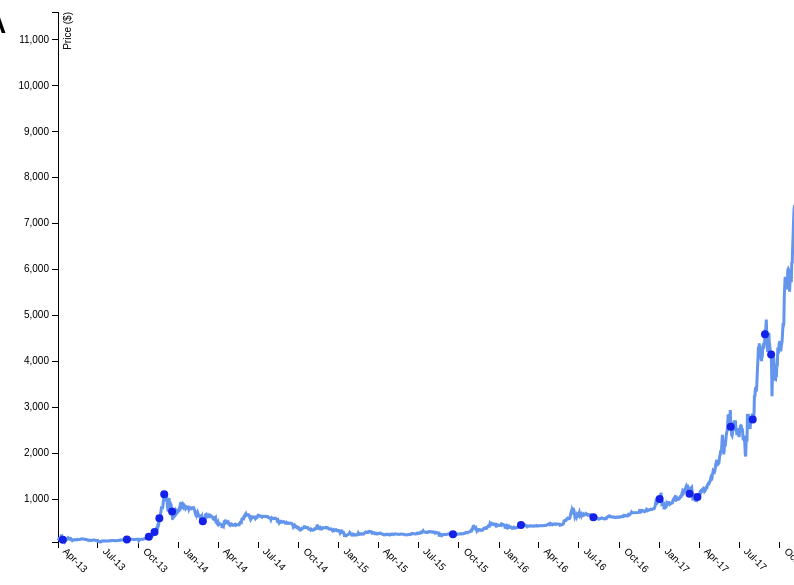
D3 v3 page, settled after 480 driven frames (8 s of simulated time); the page loaded 1 data file(s).


// ── bundle.js
/******/ (function(modules) { // webpackBootstrap
/******/ 	// The module cache
/******/ 	var installedModules = {};
/******/
/******/ 	// The require function
/******/ 	function __webpack_require__(moduleId) {
/******/
/******/ 		// Check if module is in cache
/******/ 		if(installedModules[moduleId]) {
/******/ 			return installedModules[moduleId].exports;
/******/ 		}
/******/ 		// Create a new module (and put it into the cache)
/******/ 		var module = installedModules[moduleId] = {
/******/ 			i: moduleId,
/******/ 			l: false,
/******/ 			exports: {}
/******/ 		};
/******/
/******/ 		// Execute the module function
/******/ 		modules[moduleId].call(module.exports, module, module.exports, __webpack_require__);
/******/
/******/ 		// Flag the module as loaded
/******/ 		module.l = true;
/******/
/******/ 		// Return the exports of the module
/******/ 		return module.exports;
/******/ 	}
/******/
/******/
/******/ 	// expose the modules object (__webpack_modules__)
/******/ 	__webpack_require__.m = modules;
/******/
/******/ 	// expose the module cache
/******/ 	__webpack_require__.c = installedModules;
/******/
/******/ 	// define getter function for harmony exports
/******/ 	__webpack_require__.d = function(exports, name, getter) {
/******/ 		if(!__webpack_require__.o(exports, name)) {
/******/ 			Object.defineProperty(exports, name, {
/******/ 				configurable: false,
/******/ 				enumerable: true,
/******/ 				get: getter
/******/ 			});
/******/ 		}
/******/ 	};
/******/
/******/ 	// getDefaultExport function for compatibility with non-harmony modules
/******/ 	__webpack_require__.n = function(module) {
/******/ 		var getter = module && module.__esModule ?
/******/ 			function getDefault() { return module['default']; } :
/******/ 			function getModuleExports() { return module; };
/******/ 		__webpack_require__.d(getter, 'a', getter);
/******/ 		return getter;
/******/ 	};
/******/
/******/ 	// Object.prototype.hasOwnProperty.call
/******/ 	__webpack_require__.o = function(object, property) { return Object.prototype.hasOwnProperty.call(object, property); };
/******/
/******/ 	// __webpack_public_path__
/******/ 	__webpack_require__.p = "";
/******/
/******/ 	// Load entry module and return exports
/******/ 	return __webpack_require__(__webpack_require__.s = 0);
/******/ })
/************************************************************************/
/******/ ([
/* 0 */
/***/ (function(module, exports) {

// import { lab } from "../../../Library/Caches/typescript/2.6/node_modules/@types/d3";

const margin = { top: 20, right: 100, bottom: 50, left: 50 };
const width = 900 - margin.left - margin.right;
const height = 600 - margin.top - margin.bottom;

const svg = d3.select("body").append("svg").attr("width", width + margin.left + margin.right).attr("height", height + margin.top + margin.bottom).append("g").attr("transform", "translate(" + margin.left + "," + margin.top + ")");

const parseDate = d3.time.format("%d-%b-%y").parse;
const bisectDate = d3.bisector(d => d.date).left;
const formatValue = d3.format(",.2f");
const formatTime = d3.time.format("%b %y");
const formatCurrency = d => "$" + formatValue(d);

// Set the Ranges 
const x = d3.time.scale().range([0, width]);
const y = d3.scale.linear().range([height, 0]); // 0,0 is on the upper left corner of screen. 

// Define the axis 
const xAxis = d3.svg.axis().scale(x).orient("bottom").ticks(30).tickFormat(d3.time.format("%b-%y"));
const yAxis = d3.svg.axis().scale(y).orient("left");

// Define the line 
const line = d3.svg.line().x(d => x(d.date)).y(d => y(d.price));

d3.csv("./URLs2.csv", (error, data) => {
  if (error) throw error;

  var seed = {};

  data.forEach(d => {
    let a = {
      url: d.URLs,
      title: d.Title,
      image: d.Image
    };
    if (!(d.Key in seed)) {
      seed[d.Key] = [];
      seed[d.Key].push(a);
    } else {
      seed[d.Key].push(a);
    }
  });
  console.log(seed);
  window.seed = seed;
});

d3.csv("./BTC_USD_SHORT3.csv", (error, data) => {
  if (error) throw error;

  data.forEach(d => {
    d.date = parseDate(d.Date);
    d.price = +d.Price;
    d.scatter = +d.Scatter;
    d.hkey = d.HKey;
  });

  data.sort((a, b) => a.date - b.date);

  // Scale the ranges of the data 
  x.domain([data[0].date, data[data.length - 1].date]);
  y.domain(d3.extent(data, d => d.price));

  // x axis 
  svg.append("g").attr("class", "x axis").attr("transform", "translate(0," + height + ")").call(xAxis).selectAll("text").attr("y", 0).attr("x", 10).attr("dy", ".4em").attr("transform", "rotate(45)").style("text-anchor", "start");

  // y axis 
  svg.append("g").attr("class", "y axis").call(yAxis).append("text").attr("transform", "rotate(-90)").attr("y", 6).attr("dy", ".71em").style("text-anchor", "end").text("Price ($)");

  // add value of the line 
  svg.append("path").datum(data).attr("class", "line").attr("d", line);

  const focus = svg.append("g").attr("class", "focus").style("display", "none");

  focus.append("circle").attr("r", 4.5);

  focus.append("line").attr("x1", 0).attr("y1", 0).attr("x2", 0).attr("y2", -1000).attr("stroke-width", 1).attr("stroke", "gray");

  focus.append("text").attr("position", "absolute").attr("y", -200).attr("x", 9).attr("class", "floating-text").attr("dy", ".5em");

  svg.append("rect").attr("class", "overlay").attr("width", width).attr("height", height).on("mouseover", () => {
    focus.style("display", null);
  }).on("mouseout", () => {
    focus.style("display", "none");
  }).on("mousemove", mousemove);

  // const displayText = ${formatCurrency(d.price)} + ${d.date}; 

  function mousemove() {
    const x0 = x.invert(d3.mouse(this)[0]);
    const i = bisectDate(data, x0, 1);
    const d0 = data[i - 1];
    const d1 = data[i];
    const d = x0 - d0.date > d1.date - x0 ? d1 : d0;
    focus.attr("transform", "translate(" + x(d.date) + "," + y(d.price) + ")");
    focus.select("text").text(formatCurrency(d.price) + "   " + formatTime(d.date));
  };

  const div = d3.select("body").append("div").attr("class", "tooltip").style("opacity", 0);

  // let tooltipTop = d => ( d3.event.pageY + 200); 
  svg.selectAll("dot").data(data).enter().append("circle").attr("r", d => d.HKey ? 4 : 0).attr("cx", d => x(d.date)).attr("cy", d => y(d.scatter)).on("mouseover", d => {
    div.transition().duration(200).style("opacity", 1);
    div.html(formatTime(d.date) + "<br/>" + d.scatter).style("left", d3.event.pageX + "px").style("top", d3.event.pageY - 100 + "px");
  }).on("mouseout", d => {
    div.transition().duration(500).style("opacity", 0);
  }).on("click", d => {
    var art = document.getElementById("articles");
    if (art.getElementsByTagName('li').length >= 1) {
      while (art.firstChild) {
        art.removeChild(art.firstChild);
      }
    }
    window.seed[d.hkey].forEach(article => {
      let ul = document.getElementById("articles");
      let li = document.createElement("li");
      li.setAttribute("class", "thumb-list");
      let a = document.createElement("a");
      a.setAttribute('href', article.url);
      a.setAttribute('target', '_blank');
      let img = document.createElement("img");
      img.setAttribute('src', article.image);
      a.appendChild(img);
      let h = document.createElement("h3");
      h.innerHTML = article.title;

      let title = document.createElement("a");
      title.setAttribute('href', article.url);
      title.appendChild(h);
      li.appendChild(a);
      li.appendChild(title);
      ul.appendChild(li);
    });
  });
});

// export default TimeChart;

/***/ })
/******/ ]);
//# sourceMappingURL=bundle.js.map

### data: BTC_USD_SHORT3.csv
Date, Price, Scatter, HKey
5-Dec-17, 11595, , 
4-Dec-17, 11595, , 
3-Dec-17, 11157, , 
2-Dec-17, 10881, , 
1-Dec-17, 10869, , 
30-Nov-17, 9907, , 
29-Nov-17, 9749, 9749, T
28-Nov-17, 9898, , 
27-Nov-17, 9729, , 
26-Nov-17, 9316, , 
25-Nov-17, 8766, , 
24-Nov-17, 8192, , 
23-Nov-17, 7977, , 
22-Nov-17, 8230, , 
21-Nov-17, 8097, , 
20-Nov-17, 8245, , 
19-Nov-17, 8054, , 
18-Nov-17, 7773, , 
17-Nov-17, 7678, , 
16-Nov-17, 7864, , 
15-Nov-17, 7278, , 
14-Nov-17, 6579, , 
13-Nov-17, 6475, , 
12-Nov-17, 5822, 5822, S
11-Nov-17, 6301, , 
10-Nov-17, 6542, , 
9-Nov-17, 7126, , 
8-Nov-17, 7442, , 
7-Nov-17, 7103, , 
6-Nov-17, 6955, , 
5-Nov-17, 7382, , 
4-Nov-17, 7369, , 
3-Nov-17, 7278, , 
2-Nov-17, 7020, , 
1-Nov-17, 6727, , 
31-Oct-17, 6458, , 
30-Oct-17, 6125, , 
29-Oct-17, 6156, , 
28-Oct-17, 5721, , 
27-Oct-17, 5760, , 
26-Oct-17, 5890, , 
25-Oct-17, 5720, , 
24-Oct-17, 5510, , 
23-Oct-17, 5907, , 
22-Oct-17, 5980, , 
21-Oct-17, 6005, , 
20-Oct-17, 5984, , 
19-Oct-17, 5694, , 
18-Oct-17, 5565, , 
17-Oct-17, 5597, , 
16-Oct-17, 5764, , 
15-Oct-17, 5699, , 
14-Oct-17, 5835, , 
13-Oct-17, 5637, , 
12-Oct-17, 5428, , 
11-Oct-17, 4825, , 
10-Oct-17, 4777, , 
9-Oct-17, 4782, , 
8-Oct-17, 4613, , 
7-Oct-17, 4436, , 
... 1,633 more rows